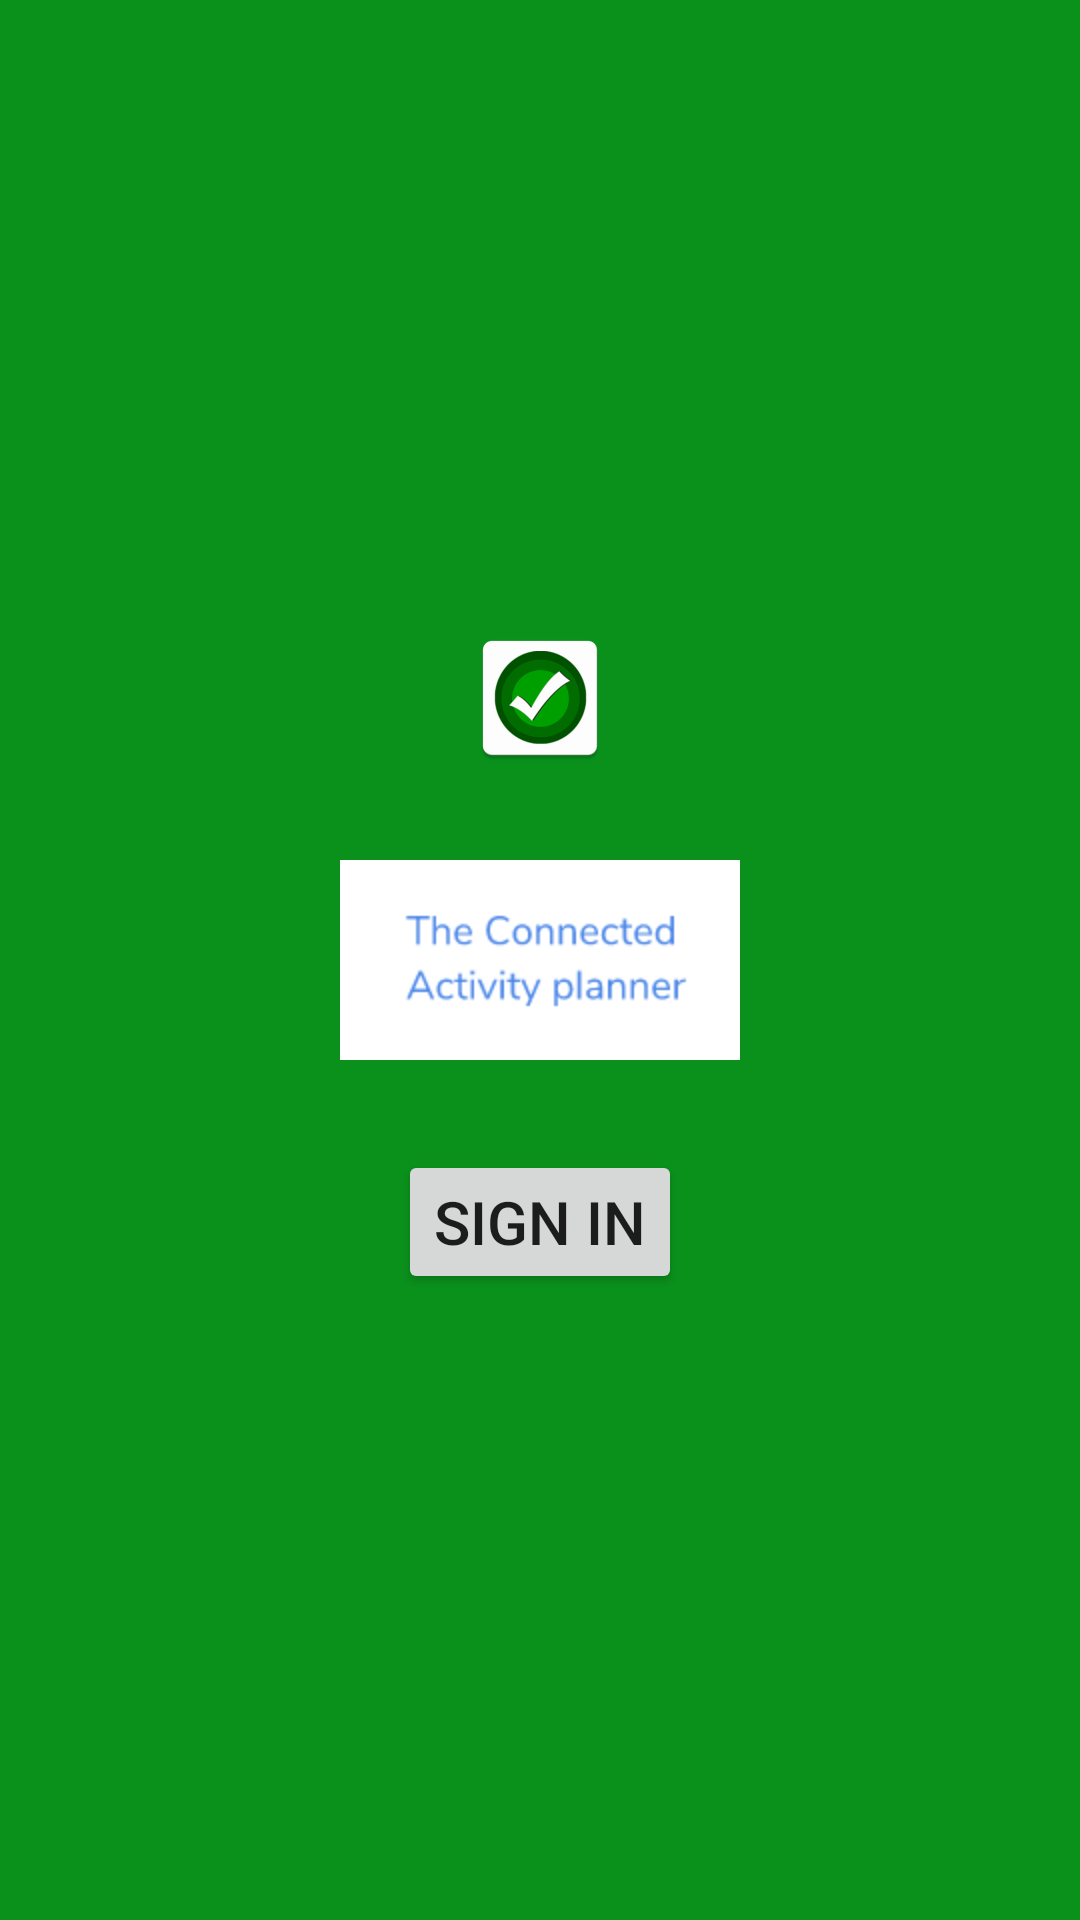

The Android layout XML behind this screen, and the referenced resources:
<!-- AndroidManifest.xml: activity theme AppTheme.NoActionBar -->
<!-- res/layout/activity_sign_in.xml -->
<?xml version="1.0" encoding="utf-8"?>

<androidx.coordinatorlayout.widget.CoordinatorLayout
    android:id="@+id/myCoordinatorLayout"
    xmlns:android="http://schemas.android.com/apk/res/android"
    xmlns:tools="http://schemas.android.com/tools"
    android:layout_width="match_parent"
    android:layout_height="match_parent"
    android:background="@color/colorPrimary"
    tools:context="com.oslo7.tdjpro.SignInActivity">

    <androidx.constraintlayout.widget.ConstraintLayout
        android:layout_width="match_parent"
        android:layout_height="match_parent">

        <LinearLayout
            android:layout_width="match_parent"
            android:layout_height="match_parent"
            android:gravity="center"
            android:orientation="vertical">

            <ImageView
                android:layout_width="wrap_content"
                android:layout_height="wrap_content"
                android:contentDescription="@string/app_name"
                android:src="@mipmap/ic_launcher"/>

            <ImageView
                android:layout_marginTop="30dp"
                android:contentDescription="@string/app_name"
                android:layout_width="wrap_content"
                android:layout_height="wrap_content"
                android:src="@mipmap/connected"/>

        <Button android:id="@+id/signInButton"
            android:layout_marginTop="30dp"
            android:layout_width="wrap_content"
            android:layout_height="wrap_content"
            android:theme="@style/Blue.Button"
            android:text="@string/sign_in" />

            <TextView android:id="@+id/resendCode"
                android:layout_marginTop="30dp"
                android:onClick="resendVerification"
                android:layout_width="wrap_content"
                android:layout_height="wrap_content"
                android:textColor="@color/white"
                android:visibility="gone"
                android:textAppearance="?android:attr/textAppearanceMedium"
                android:text="@string/resend_verification" />

        </LinearLayout>

    </androidx.constraintlayout.widget.ConstraintLayout>
</androidx.coordinatorlayout.widget.CoordinatorLayout>
<!-- resources referenced by this layout -->
<resources>
  <color name="colorPrimary">#0a911c</color>
  <color name="white">#FAFAFA</color>
  <!-- mipmap connected: png bitmap (mipmap-hdpi, 3937 bytes) -->
  <!-- mipmap ic_launcher: png bitmap (mipmap-hdpi, 3176 bytes) -->
  <string name="app_name">Your App Name</string>
  <string name="resend_verification">Send verification mail again</string>
  <string name="sign_in">Sign In</string>
  <style name="Blue.Button" parent="ThemeOverlay.AppCompat">
          <item name="colorAccent">@color/blue_button</item>
          <item name="android:textSize">@dimen/text_size_2</item>
      </style>
  <style name="AppTheme.NoActionBar">
          <item name="windowActionBar">false</item>
          <item name="windowNoTitle">true</item>
          <item name="colorPrimary">@color/colorPrimary</item>
          <item name="colorPrimaryDark">@color/colorPrimaryDark</item>
          <item name="colorAccent">@color/colorAccent</item>
          <item name="android:alertDialogTheme">@style/AlertDialogCustom</item>
      </style>
  <color name="blue_button">#a0a0b4</color>
  <dimen name="text_size_2">20dp</dimen>
  <color name="colorPrimaryDark">#074810</color>
  <color name="colorAccent">#FF4081</color>
  <style name="AlertDialogCustom" parent="Theme.AppCompat.Light.Dialog">
          <item name="colorAccent">@android:color/black</item>
      </style>
</resources>
